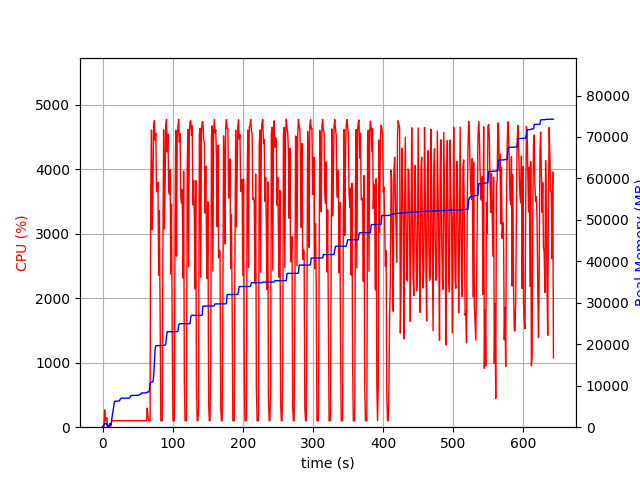

The file beside this chart, header and first rows:
elapsed_time, nproc, cpu, mem_real, mem_virtual
4.172325134277344e-05, 1, 0.0, 7.0, 3186
1.007, 2, 22.8, 52.98, 157.8
2.016, 4, 12.9, 676.1, 2344
3.025, 4, 268.8, 926.5, 2644
4.033, 4, 101.2, 928.6, 2651
5.042, 3, 99.2, 729.9, 2078
6.05, 4, 146.7, 959.6, 2698
7.059, 3, 1.0, 263, 1595
8.067, 3, 2.0, 223.9, 1551
9.076, 3, 1.0, 340.4, 1654
10.08, 7, 4.0, 878.6, 3182
11.09, 5, 3.0, 458.9, 2332
12.1, 1, 36.7, 526.8, 1682
13.11, 1, 99.8, 1713, 2632
14.13, 1, 99.7, 3139, 5000
15.14, 1, 99.9, 4095, 6786
16.15, 1, 99.8, 5277, 8578
17.16, 1, 99.9, 6219, 10738
18.17, 1, 101.9, 6279, 10738
19.18, 1, 99.9, 6293, 10738
20.19, 1, 100.9, 6301, 10738
21.2, 1, 99.8, 6301, 10738
22.22, 1, 99.9, 6315, 10738
23.23, 1, 100.8, 6321, 10738
24.24, 1, 99.8, 6361, 10750
25.25, 1, 100.9, 6811, 10750
26.26, 1, 100.8, 6939, 10750
27.27, 1, 99.8, 7005, 10750
28.29, 1, 100.8, 7005, 10750
29.3, 1, 99.9, 7005, 10750
30.31, 1, 100.9, 7005, 10750
31.32, 1, 99.8, 7005, 10750
32.33, 1, 99.8, 7005, 10750
33.34, 1, 101.7, 7005, 10750
34.35, 1, 99.9, 7005, 10750
35.37, 1, 99.8, 7005, 10750
36.38, 1, 99.8, 7007, 10750
37.39, 1, 99.8, 7007, 10750
38.4, 1, 100.8, 7007, 10750
39.41, 1, 99.9, 7325, 10750
40.42, 1, 99.9, 7649, 10750
41.43, 1, 99.9, 7649, 10750
42.45, 1, 99.9, 7649, 10750
43.46, 1, 100.9, 7649, 10750
44.47, 1, 100.8, 7681, 10750
45.48, 1, 100.8, 7681, 10750
46.49, 1, 99.8, 7681, 10750
47.5, 1, 99.9, 7681, 10750
48.51, 1, 101.8, 7681, 10750
49.53, 1, 99.8, 7681, 10750
50.54, 1, 99.9, 7689, 10750
51.55, 1, 99.9, 7689, 10750
52.56, 1, 100.8, 7887, 10750
53.57, 1, 100.9, 7945, 10750
54.58, 1, 99.8, 7945, 10750
55.6, 1, 100.8, 8269, 13310
56.61, 1, 99.9, 8269, 13310
57.62, 1, 99.9, 8269, 13310
58.63, 1, 101.8, 8269, 13310
59.64, 1, 99.8, 8269, 13310
... 574 more rows
